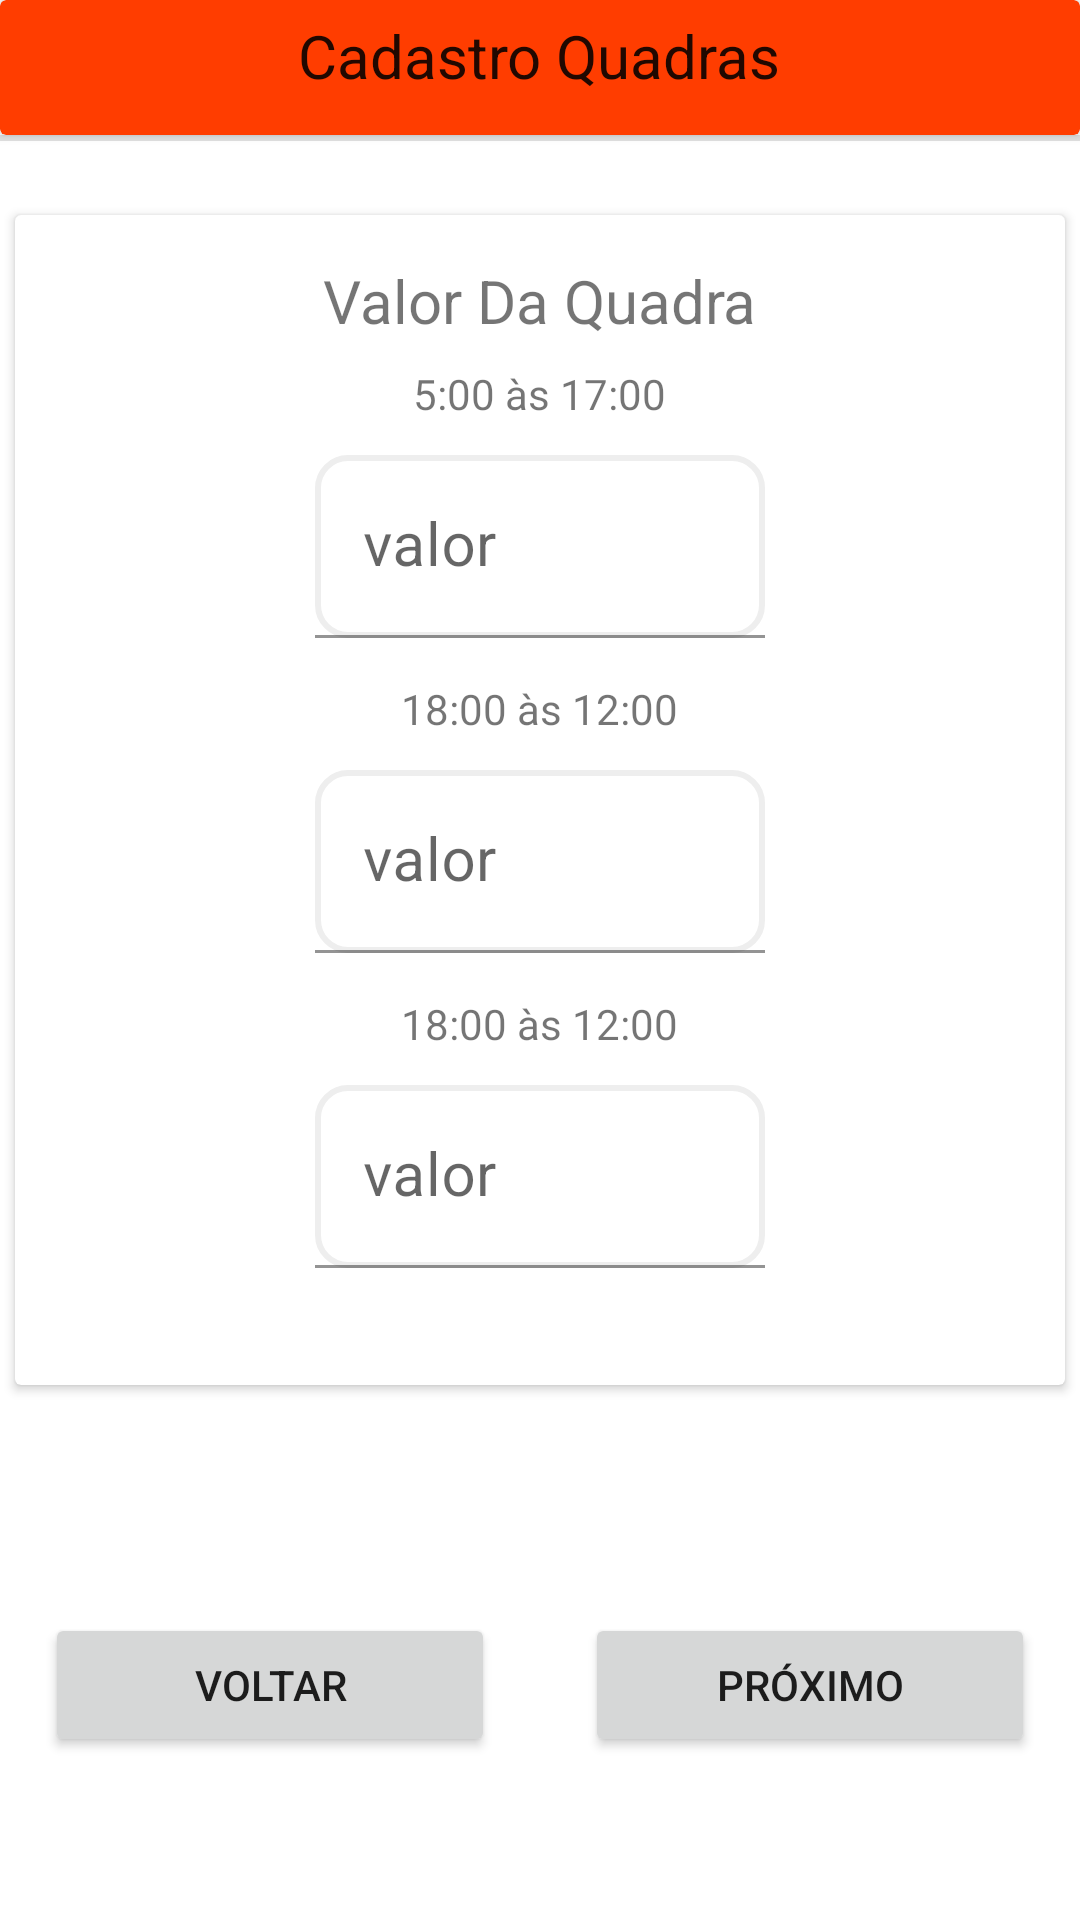

Android layout source for this screen:
<!-- AndroidManifest.xml: application theme Theme.Aprendizagem -->
<!-- res/layout/fragment_valor_das_quadras.xml -->
<?xml version="1.0" encoding="utf-8"?>
<layout
    xmlns:android="http://schemas.android.com/apk/res/android"
    xmlns:app="http://schemas.android.com/apk/res-auto"
    xmlns:tools="http://schemas.android.com/tools">

    <data>
        <variable
            name="valorDasQuadras"
            type="com.example.aprendizagem.cadastroQuadras.ValorDasQuadrasFragment" />
    </data>

    <androidx.constraintlayout.widget.ConstraintLayout
        android:layout_width="match_parent"
        android:layout_height="match_parent"
        android:background="@color/white">


        <androidx.cardview.widget.CardView
            android:id="@+id/cv_1"
            android:layout_width="match_parent"
            android:layout_height="45dp"
            android:backgroundTint="@color/purple_500"
            app:layout_constraintEnd_toEndOf="parent"
            app:layout_constraintStart_toStartOf="parent"
            app:layout_constraintTop_toTopOf="parent">

            <TextView
                android:id="@+id/textView5"
                android:layout_width="wrap_content"
                android:layout_height="wrap_content"
                android:layout_gravity="center_horizontal"
                android:layout_marginTop="5dp"
                android:text="Cadastro Quadras"
                android:textAppearance="@style/TextAppearance.AppCompat.Large"
                android:textSize="20dp"
                app:layout_constraintEnd_toEndOf="parent"
                app:layout_constraintStart_toStartOf="parent"
                app:layout_constraintTop_toTopOf="parent" />

        </androidx.cardview.widget.CardView>

        <View
            android:id="@+id/view"
            android:layout_width="match_parent"
            android:layout_height="2dp"
            android:background="?android:listDivider"
            app:layout_constraintEnd_toEndOf="parent"
            app:layout_constraintStart_toStartOf="parent"
            app:layout_constraintTop_toBottomOf="@+id/cv_1" />

        <androidx.cardview.widget.CardView
            android:id="@+id/cardView"
            android:layout_width="350dp"
            android:layout_height="390dp"
            app:layout_constraintBottom_toBottomOf="parent"
            app:layout_constraintEnd_toEndOf="parent"
            app:layout_constraintHorizontal_bias="0.491"
            app:layout_constraintStart_toStartOf="parent"
            app:layout_constraintTop_toTopOf="parent"
            app:layout_constraintVertical_bias="0.286">


            <TextView
                android:id="@+id/textView3"
                android:layout_width="wrap_content"
                android:layout_height="wrap_content"
                android:layout_gravity="center_horizontal"
                android:textSize="20dp"
                android:layout_marginTop="15dp"
                android:text="Valor Da Quadra" />

            <com.google.android.material.textfield.TextInputLayout
                android:layout_width="150dp"
                android:layout_height="wrap_content"
                android:layout_gravity="center_horizontal"
                android:hint="valor"
                android:layout_marginTop="80dp">


                <com.google.android.material.textfield.TextInputEditText
                    android:layout_width="match_parent"
                    android:layout_height="wrap_content"
                    android:textAlignment="center"
                    android:background="@drawable/borda_arredondada"
                    android:textSize="20dp"
                    android:inputType="number">

                </com.google.android.material.textfield.TextInputEditText>
            </com.google.android.material.textfield.TextInputLayout>

            <TextView
                android:id="@+id/textView6"
                android:layout_width="wrap_content"
                android:layout_height="wrap_content"
                android:layout_gravity="center_horizontal"
                android:layout_marginTop="50dp"
                android:text="5:00 às 17:00" />

            <TextView
                android:layout_width="wrap_content"
                android:layout_height="wrap_content"
                android:layout_gravity="center_horizontal"
                android:layout_marginTop="155dp"
                android:text="18:00 às 12:00"/>


            <com.google.android.material.textfield.TextInputLayout
                android:layout_width="150dp"
                android:layout_height="wrap_content"
                android:layout_gravity="center_horizontal"
                android:hint="valor"
                android:layout_marginTop="185dp">


                <com.google.android.material.textfield.TextInputEditText
                    android:layout_width="match_parent"
                    android:layout_height="wrap_content"
                    android:background="@drawable/borda_arredondada"
                    android:textAlignment="center"
                    android:textSize="20dp"
                    android:inputType="number">

                </com.google.android.material.textfield.TextInputEditText>
            </com.google.android.material.textfield.TextInputLayout>

            <TextView
                android:layout_width="wrap_content"
                android:layout_height="wrap_content"
                android:layout_gravity="center_horizontal"
                android:layout_marginTop="260dp"
                android:text="18:00 às 12:00"/>

            <com.google.android.material.textfield.TextInputLayout
                android:layout_width="150dp"
                android:layout_height="wrap_content"
                android:layout_gravity="center_horizontal"
                android:hint="valor"
                android:layout_marginTop="290dp">


                <com.google.android.material.textfield.TextInputEditText
                    android:layout_width="match_parent"
                    android:layout_height="wrap_content"
                    android:textAlignment="center"
                    android:background="@drawable/borda_arredondada"
                    android:textSize="20dp"
                    android:inputType="number">

                </com.google.android.material.textfield.TextInputEditText>
            </com.google.android.material.textfield.TextInputLayout>

        </androidx.cardview.widget.CardView>

        <Button
            android:id="@+id/button2"
            android:layout_width="150dp"
            android:layout_marginStart="15dp"
            android:layout_height="wrap_content"
            android:layout_marginTop="76dp"
            android:text="voltar"
            app:layout_constraintStart_toStartOf="parent"
            app:layout_constraintTop_toBottomOf="@+id/cardView" />

        <Button
            android:id="@+id/button3"
            android:layout_width="150dp"
            android:layout_height="wrap_content"
            android:onClick="@{() -> valorDasQuadras.nextScreen()}"
            android:layout_marginEnd="15dp"
            android:layout_marginTop="76dp"
            android:text="Próximo"
            app:layout_constraintEnd_toEndOf="parent"
            app:layout_constraintTop_toBottomOf="@+id/cardView" />


    </androidx.constraintlayout.widget.ConstraintLayout>
</layout>
<!-- resources referenced by this layout -->
<resources>
  <color name="purple_500">#FF3D00</color>
  <color name="white">#FFFFFFFF</color>
  <!-- drawable borda_arredondada (drawable) -->
  <?xml version="1.0" encoding="utf-8"?>
  <selector xmlns:android="http://schemas.android.com/apk/res/android">
      <item>
          <shape android:shape="rectangle">
              <solid android:color="#fff"/> 
              <corners android:radius="10dp"/> 
              <stroke android:color="#eee" android:width="2dp"/> 
              <padding android:bottom="10dp" android:left="10dp" android:right="10dp" android:top="10dp"/>
          </shape>
      </item>
  </selector>
  <style name="Theme.Aprendizagem" parent="Theme.MaterialComponents.DayNight">
          
          <item name="colorPrimary">@color/purple_500</item>
          <item name="colorPrimaryVariant">@color/purple_700</item>
          <item name="colorOnPrimary">@color/white</item>
          
          <item name="colorSecondary">@color/teal_200</item>
          <item name="colorSecondaryVariant">@color/teal_700</item>
          <item name="colorOnSecondary">@color/black</item>
          
          <item name="android:statusBarColor" tools:targetApi="l">?attr/colorPrimaryVariant</item>
          
      </style>
  <color name="purple_700">#FFCCBC</color>
  <color name="teal_200">#FF9E80</color>
  <color name="teal_700">#FBE9E7</color>
  <color name="black">#FF000000</color>
</resources>
